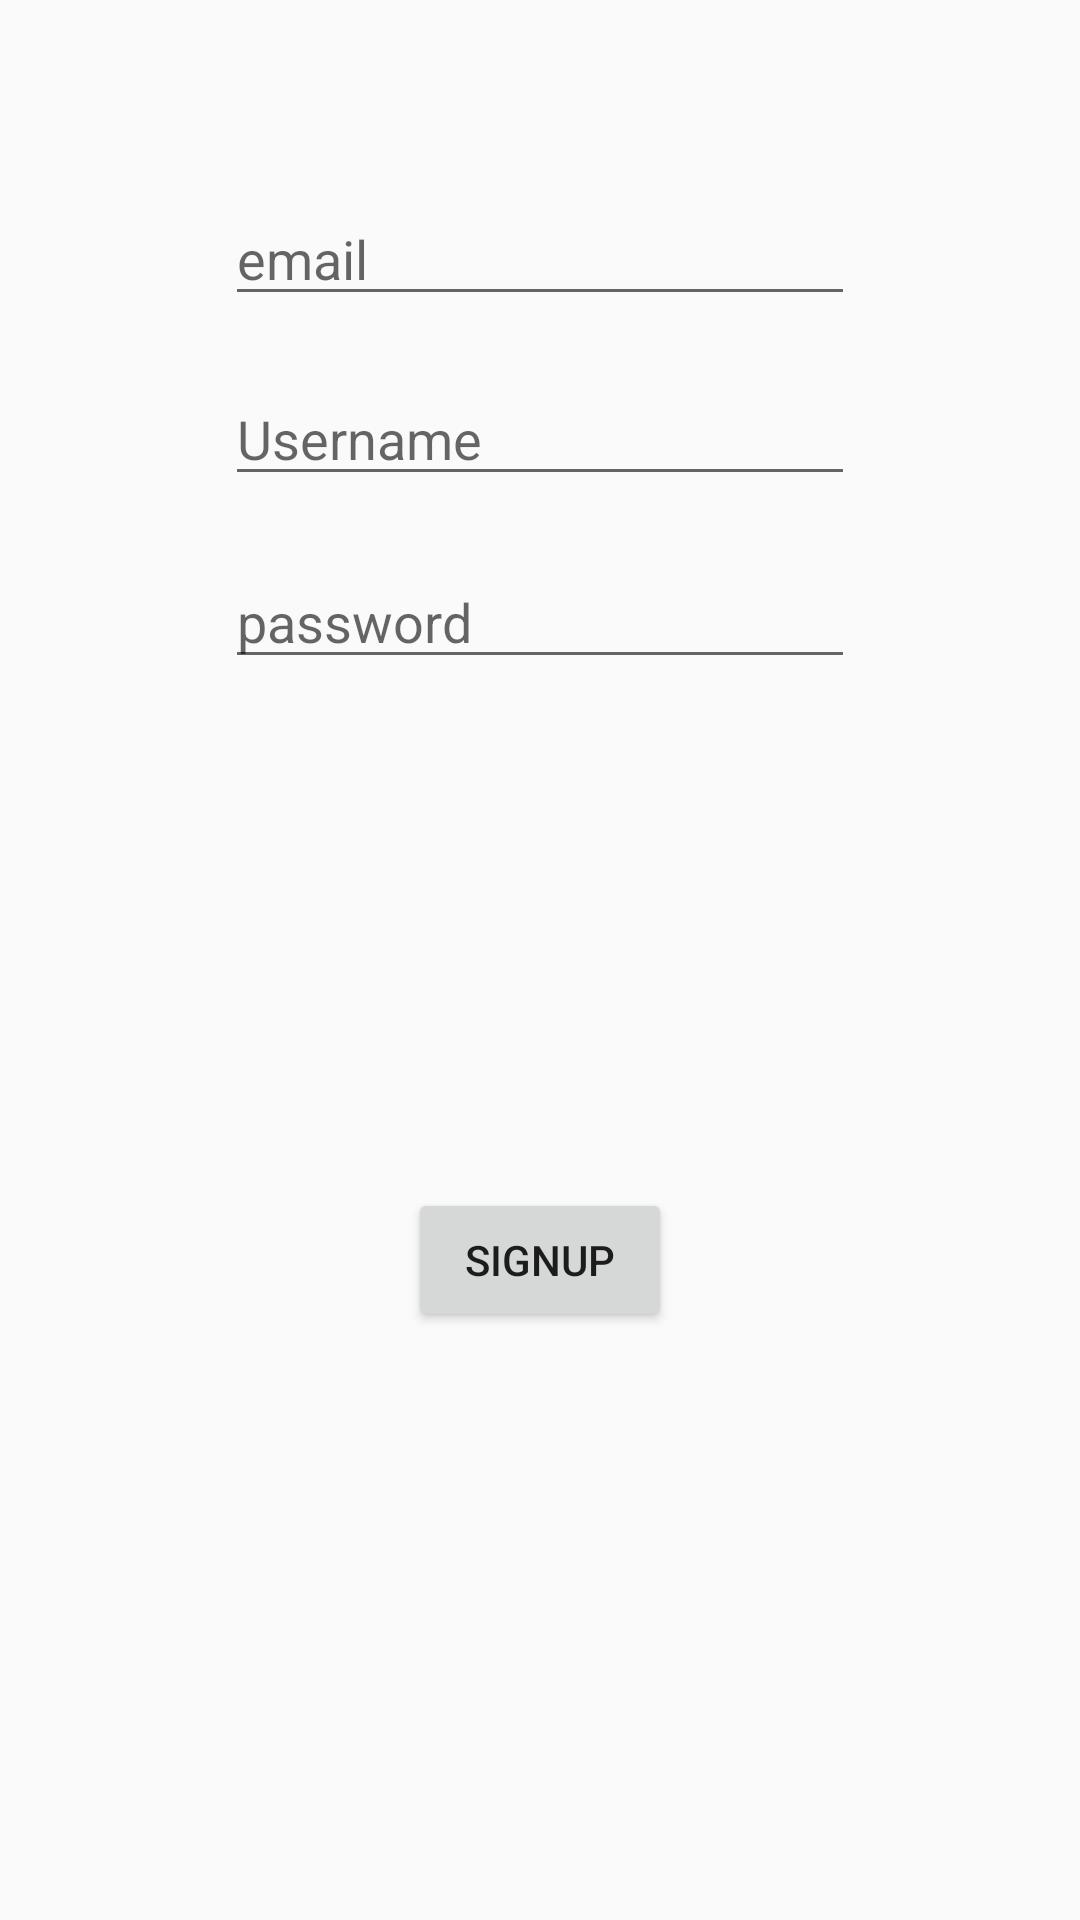

The Android layout XML behind this screen, and the referenced resources:
<!-- AndroidManifest.xml: application theme AppTheme -->
<!-- res/layout/activity_signup.xml -->
<?xml version="1.0" encoding="utf-8"?>
<RelativeLayout xmlns:android="http://schemas.android.com/apk/res/android"
    xmlns:app="http://schemas.android.com/apk/res-auto"
    xmlns:tools="http://schemas.android.com/tools"
    android:layout_width="match_parent"
    android:layout_height="match_parent"
    tools:context=".SignupActivity">

    <EditText
        android:id="@+id/et_email"
        android:layout_width="wrap_content"
        android:layout_height="wrap_content"
        android:layout_alignParentTop="true"
        android:layout_centerHorizontal="true"
        android:layout_marginTop="64dp"
        android:ems="10"
        android:hint="email"
        android:inputType="textPersonName" />

    <EditText
        android:id="@+id/et_username"
        android:layout_width="wrap_content"
        android:layout_height="wrap_content"
        android:layout_alignParentTop="true"
        android:layout_centerHorizontal="true"
        android:layout_marginTop="124dp"
        android:ems="10"
        android:hint="Username"
        android:inputType="textPersonName" />

    <EditText
        android:id="@+id/et_password"
        android:layout_width="wrap_content"
        android:layout_height="wrap_content"
        android:layout_alignParentTop="true"
        android:layout_centerHorizontal="true"
        android:layout_marginTop="185dp"
        android:ems="10"
        android:hint="password"
        android:inputType="textPersonName" />

    <Button
        android:id="@+id/btn_signup"
        android:layout_width="wrap_content"
        android:layout_height="wrap_content"
        android:layout_alignParentBottom="true"
        android:layout_centerHorizontal="true"
        android:layout_marginBottom="196dp"
        android:text="SignUp" />
</RelativeLayout>
<!-- resources referenced by this layout -->
<resources>
  <style name="AppTheme" parent="Theme.AppCompat.Light.NoActionBar">
          
          <item name="colorPrimary">@color/white</item>
          <item name="colorPrimaryDark">@color/colorPrimaryDark</item>
          <item name="colorAccent">@color/colorAccent</item>
          <item name="android:textColorSecondaryInverse">@color/grey</item>
          <item name="android:textColorPrimaryInverse">@color/grey</item>
  
      </style>
  <color name="white">#ffffff</color>
  <color name="colorPrimaryDark">#303F9F</color>
  <color name="colorAccent">#FF4081</color>
  <color name="grey">#c8c7c7</color>
</resources>
